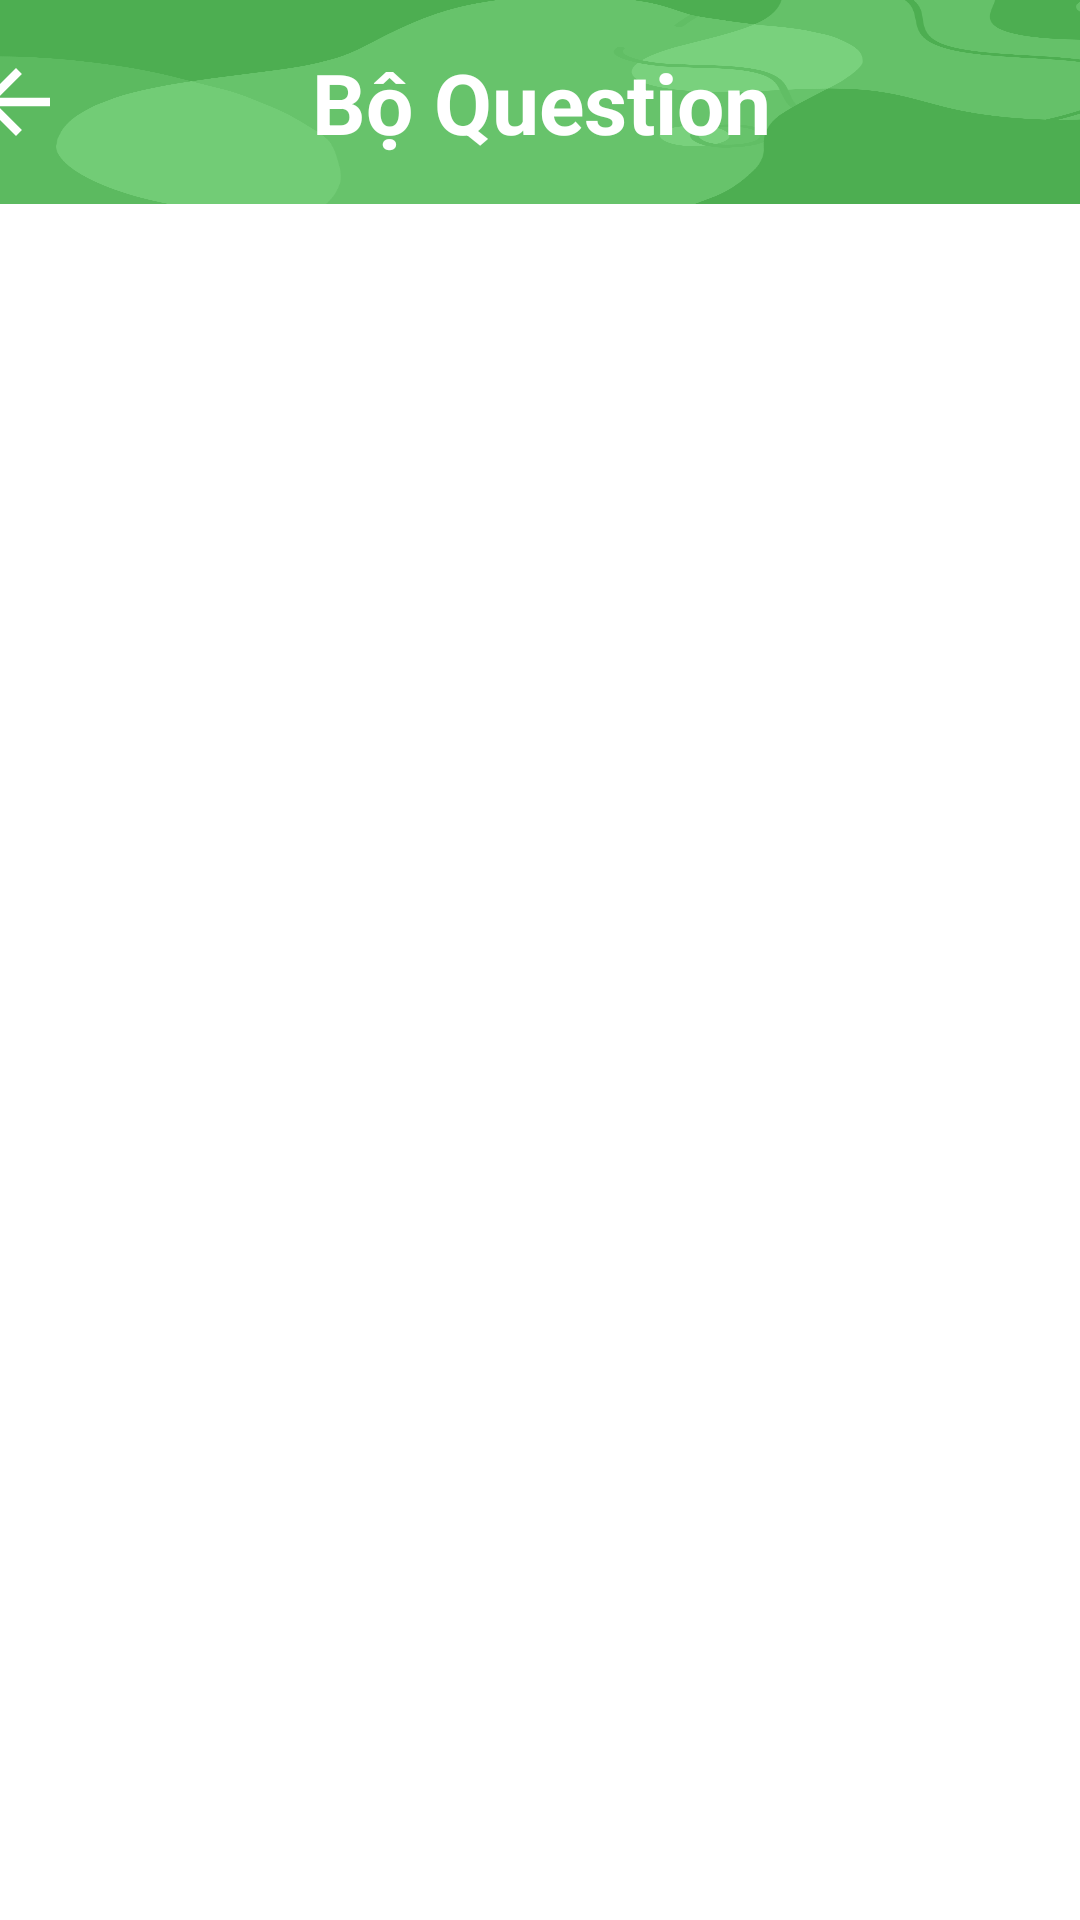

This screen was rendered from an Android layout file. Write that file and the resources it references.
<!-- AndroidManifest.xml: application theme Theme.FinalProject_GPLX -->
<!-- res/layout/activity_bo_cau_hoi.xml -->
<?xml version="1.0" encoding="utf-8"?>
<androidx.constraintlayout.widget.ConstraintLayout xmlns:android="http://schemas.android.com/apk/res/android"
    xmlns:app="http://schemas.android.com/apk/res-auto"
    xmlns:tools="http://schemas.android.com/tools"
    android:layout_width="match_parent"
    android:layout_height="match_parent">

    <androidx.constraintlayout.widget.ConstraintLayout
        android:id="@+id/constraintLayout"
        android:layout_width="410dp"
        android:layout_height="68dp"
        android:layout_weight="1"
        android:background="@drawable/bg_green"
        app:layout_constraintEnd_toEndOf="parent"
        app:layout_constraintStart_toStartOf="parent"
        app:layout_constraintTop_toTopOf="parent">

        <TextView
            android:id="@+id/textView5"
            android:layout_width="wrap_content"
            android:layout_height="wrap_content"
            android:text="Bộ Question"
            android:textColor="#fff"
            android:textSize="28sp"
            android:textStyle="bold"
            app:layout_constraintBottom_toBottomOf="parent"
            app:layout_constraintEnd_toEndOf="parent"
            app:layout_constraintStart_toStartOf="parent"
            app:layout_constraintTop_toTopOf="parent" />

        <ImageView
            android:id="@+id/btnBackStart"
            android:layout_width="60dp"
            android:layout_height="34dp"
            app:layout_constraintBottom_toBottomOf="parent"
            app:layout_constraintStart_toStartOf="parent"
            app:layout_constraintTop_toTopOf="parent"
            app:srcCompat="@drawable/abc_vector_test" />
    </androidx.constraintlayout.widget.ConstraintLayout>

    <androidx.recyclerview.widget.RecyclerView
        android:id="@+id/list_cau_hoi"
        android:layout_width="409dp"
        android:layout_height="660dp"
        android:layout_marginStart="4dp"
        android:layout_marginTop="4dp"
        app:layout_constraintStart_toStartOf="parent"
        app:layout_constraintTop_toBottomOf="@+id/constraintLayout" />
</androidx.constraintlayout.widget.ConstraintLayout>
<!-- resources referenced by this layout -->
<resources>
  <!-- drawable bg_green: png bitmap (drawable, 63451 bytes) -->
  <style name="Theme.FinalProject_GPLX" parent="Theme.MaterialComponents.DayNight.DarkActionBar">
          
          <item name="colorPrimary">@color/purple_500</item>
          <item name="colorPrimaryVariant">@color/purple_700</item>
          <item name="colorOnPrimary">@color/white</item>
          
          <item name="colorSecondary">@color/teal_200</item>
          <item name="colorSecondaryVariant">@color/teal_700</item>
          <item name="colorOnSecondary">@color/black</item>
          
          <item name="android:statusBarColor" tools:targetApi="l">?attr/colorPrimaryVariant</item>
          
      </style>
  <color name="purple_500">#FF6200EE</color>
  <color name="purple_700">#FF3700B3</color>
  <color name="white">#FFFFFFFF</color>
  <color name="teal_200">#FF03DAC5</color>
  <color name="teal_700">#FF018786</color>
  <color name="black">#FF000000</color>
</resources>
